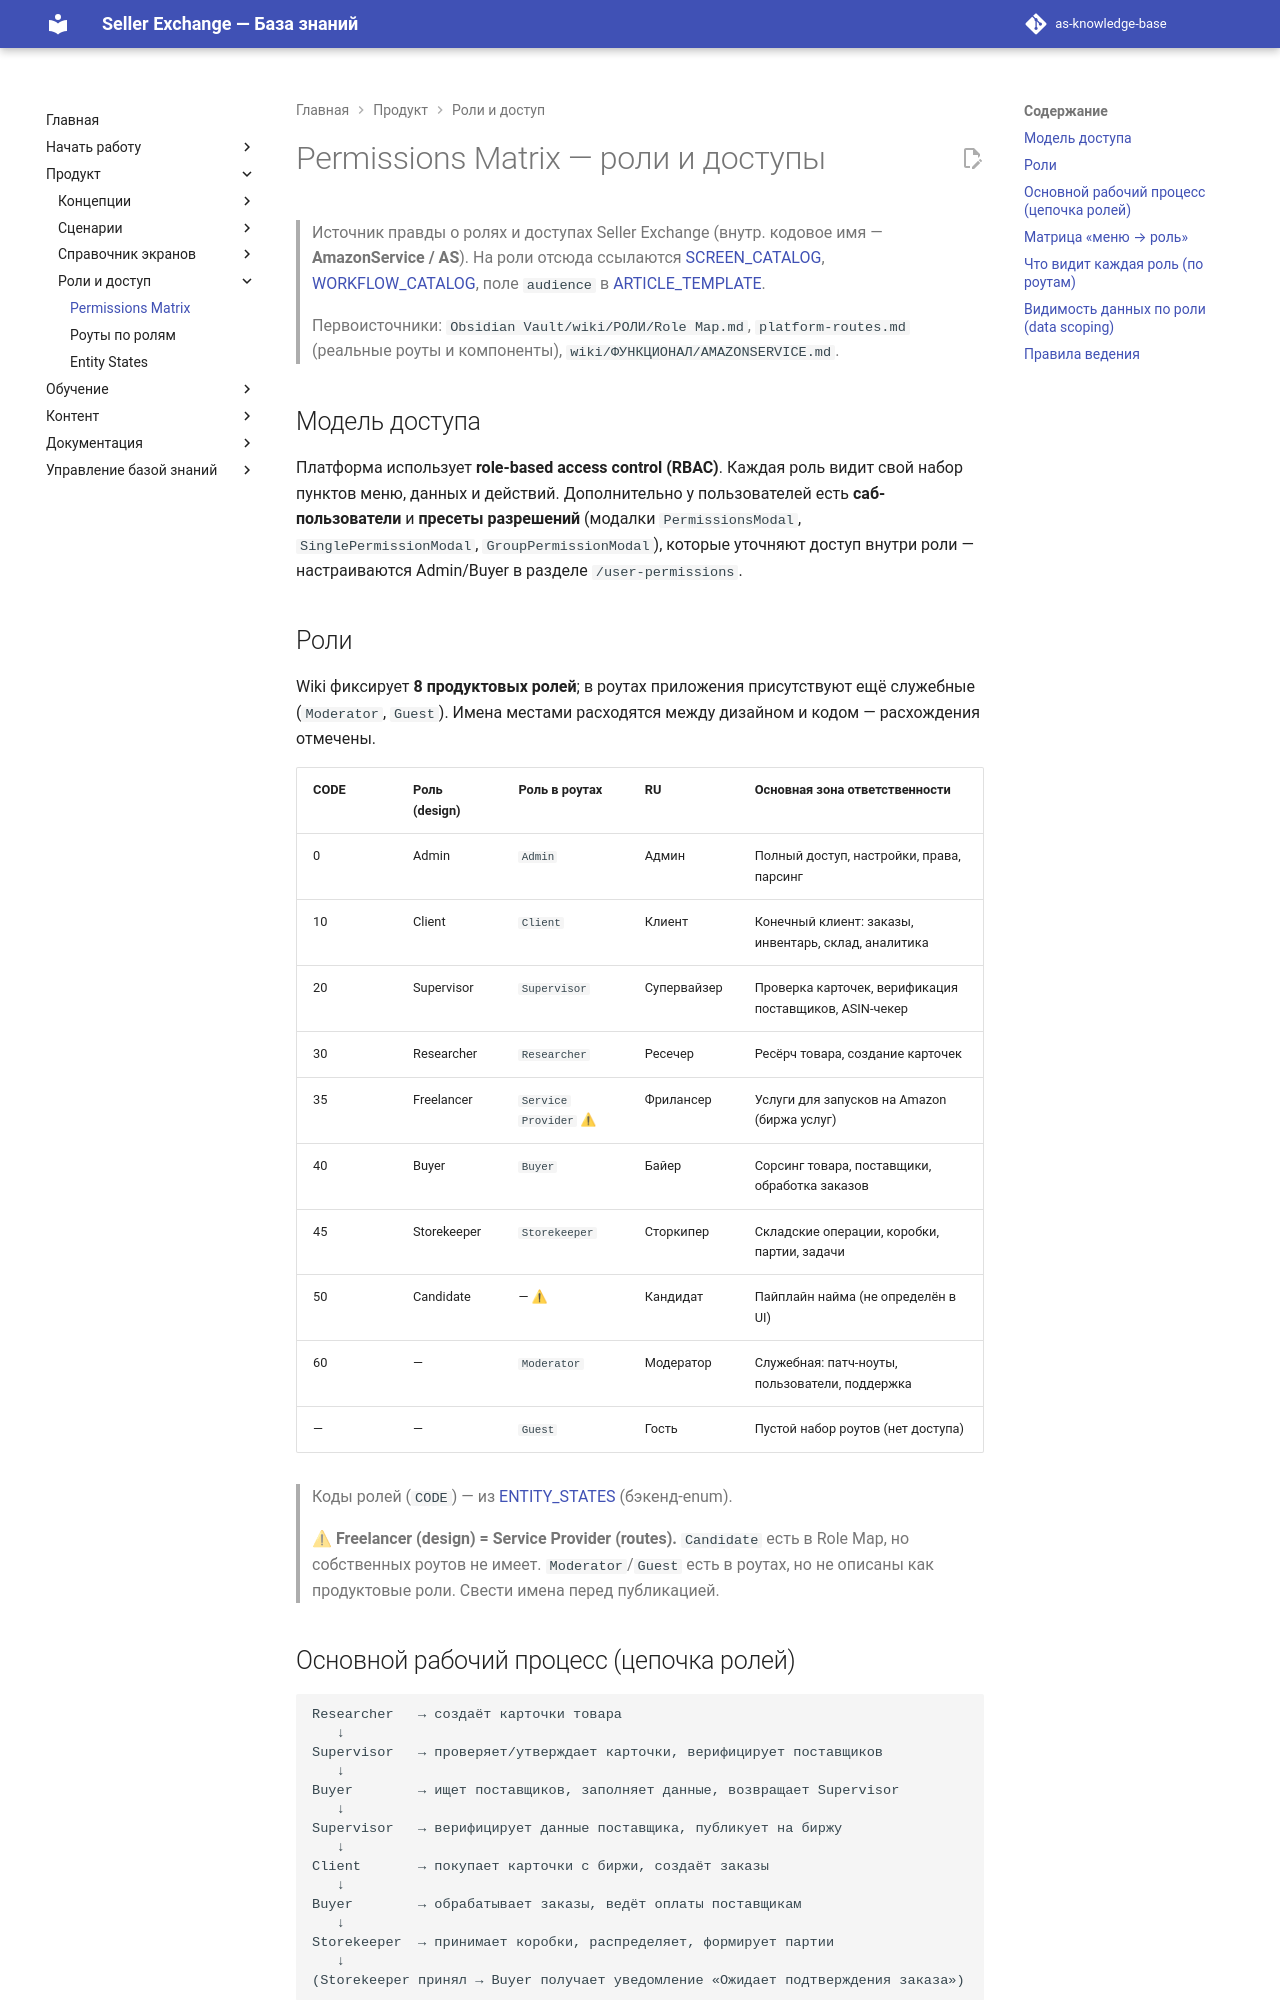

repository: elviradesign-ux/as-knowledge-base · page: PERMISSIONS_MATRIX/index.html · generator: mkdocs

# Permissions Matrix — роли и доступы

> Источник правды о ролях и доступах Seller Exchange (внутр. кодовое имя —
> **AmazonService / AS**). На роли отсюда ссылаются
> [SCREEN_CATALOG](SCREEN_CATALOG.md), [WORKFLOW_CATALOG](WORKFLOW_CATALOG.md),
> поле `audience` в [ARTICLE_TEMPLATE](ARTICLE_TEMPLATE.md).
>
> Первоисточники: `Obsidian Vault/wiki/РОЛИ/Role Map.md`, `platform-routes.md`
> (реальные роуты и компоненты), `wiki/ФУНКЦИОНАЛ/AMAZONSERVICE.md`.

## Модель доступа

Платформа использует **role-based access control (RBAC)**. Каждая роль видит
свой набор пунктов меню, данных и действий. Дополнительно у пользователей есть
**саб-пользователи** и **пресеты разрешений** (модалки `PermissionsModal`,
`SinglePermissionModal`, `GroupPermissionModal`), которые уточняют доступ
внутри роли — настраиваются Admin/Buyer в разделе `/user-permissions`.

## Роли

Wiki фиксирует **8 продуктовых ролей**; в роутах приложения присутствуют ещё
служебные (`Moderator`, `Guest`). Имена местами расходятся между дизайном и
кодом — расхождения отмечены.

| CODE | Роль (design) | Роль в роутах | RU | Основная зона ответственности |
|---|---|---|---|---|
| 0 | Admin | `Admin` | Админ | Полный доступ, настройки, права, парсинг |
| 10 | Client | `Client` | Клиент | Конечный клиент: заказы, инвентарь, склад, аналитика |
| 20 | Supervisor | `Supervisor` | Супервайзер | Проверка карточек, верификация поставщиков, ASIN-чекер |
| 30 | Researcher | `Researcher` | Ресечер | Ресёрч товара, создание карточек |
| 35 | Freelancer | `Service Provider` ⚠ | Фрилансер | Услуги для запусков на Amazon (биржа услуг) |
| 40 | Buyer | `Buyer` | Байер | Сорсинг товара, поставщики, обработка заказов |
| 45 | Storekeeper | `Storekeeper` | Сторкипер | Складские операции, коробки, партии, задачи |
| 50 | Candidate | — ⚠ | Кандидат | Пайплайн найма (не определён в UI) |
| 60 | — | `Moderator` | Модератор | Служебная: патч-ноуты, пользователи, поддержка |
| — | — | `Guest` | Гость | Пустой набор роутов (нет доступа) |

> Коды ролей (`CODE`) — из [ENTITY_STATES](ENTITY_STATES.md) (бэкенд-enum).

> ⚠ **Freelancer (design) = Service Provider (routes).** `Candidate` есть в
> Role Map, но собственных роутов не имеет. `Moderator`/`Guest` есть в роутах,
> но не описаны как продуктовые роли. Свести имена перед публикацией.

## Основной рабочий процесс (цепочка ролей)

```
Researcher   → создаёт карточки товара
   ↓
Supervisor   → проверяет/утверждает карточки, верифицирует поставщиков
   ↓
Buyer        → ищет поставщиков, заполняет данные, возвращает Supervisor
   ↓
Supervisor   → верифицирует данные поставщика, публикует на биржу
   ↓
Client       → покупает карточки с биржи, создаёт заказы
   ↓
Buyer        → обрабатывает заказы, ведёт оплаты поставщикам
   ↓
Storekeeper  → принимает коробки, распределяет, формирует партии
   ↓
(Storekeeper принял → Buyer получает уведомление «Ожидает подтверждения заказа»)
```
Freelancer работает независимо через [[Биржа услуг]]. Admin — полный надзор и
конфигурация.
